Labelled photos from "dataset_v1_new", an image-classification folder in Shinecchi/HairBaldness. The possible labels are: bald, balding, healthy, mild thinning, moderate thinning, severe thinning.

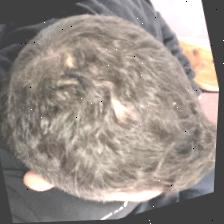
Label: healthy

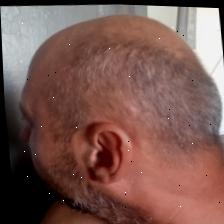
Label: balding

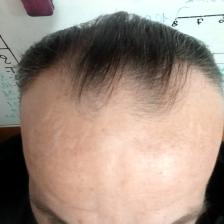
Label: mild thinning

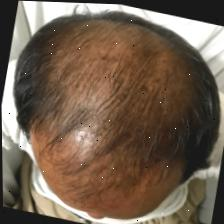
Label: moderate thinning

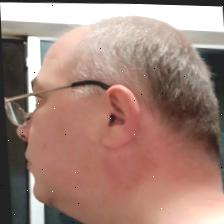
Label: severe thinning

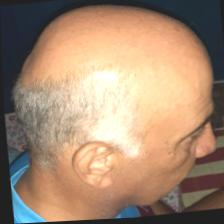
Label: bald
